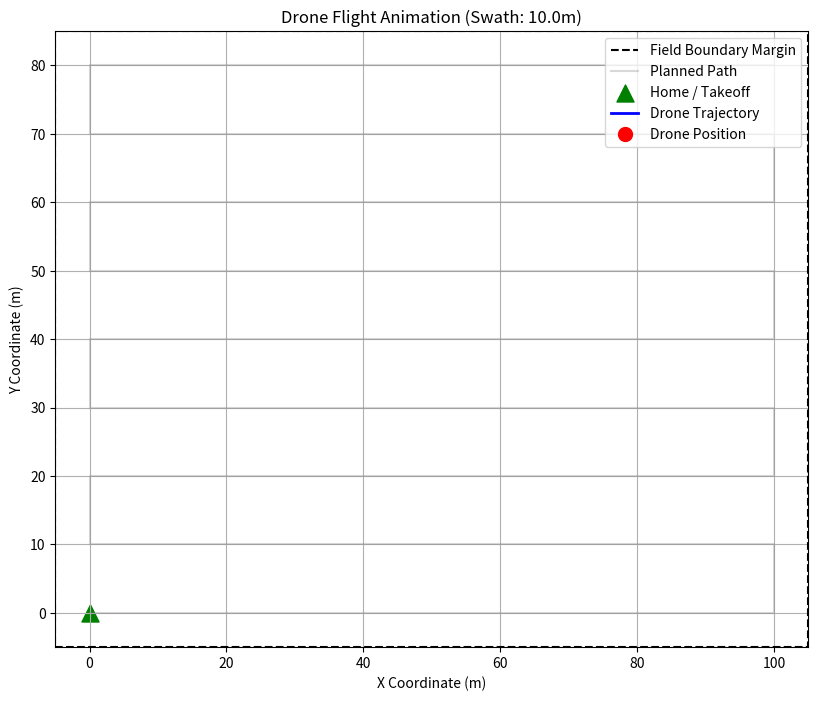

Python code for this plot: (Note: this script raises an exception after producing the figure.)
"""
Week 10 Lab Step 4: Drone Flight Trajectory Animation
- Generate an animation (GIF) of the drone moving along the planned spraying path.
"""

import numpy as np
import matplotlib.pyplot as plt
import matplotlib.animation as animation
import os

# 1. Parameter Setup & Path Generation
field_width = 100.0   
field_height = 80.0   
swath_width = 10.0     # Wide swath width (e.g., 10m) for faster animation

waypoints = []
y_coords = np.arange(0, field_height + swath_width, swath_width)
direction = 1 
for y in y_coords:
    if direction == 1:
        waypoints.append((0, y))
        waypoints.append((field_width, y))
    else:
        waypoints.append((field_width, y))
        waypoints.append((0, y))
    direction *= -1

# Separate x, y coordinates
x_coords = [p[0] for p in waypoints]
y_coords = [p[1] for p in waypoints]

# 2. Generate smooth trajectory via interpolation (for fluid animation)
num_frames_per_segment = 10
smooth_x = []
smooth_y = []
for i in range(len(x_coords)-1):
    x_segment = np.linspace(x_coords[i], x_coords[i+1], num_frames_per_segment)
    y_segment = np.linspace(y_coords[i], y_coords[i+1], num_frames_per_segment)
    smooth_x.extend(x_segment)
    smooth_y.extend(y_segment)

# Add RTL (Return To Launch) path
rtl_x = np.linspace(x_coords[-1], x_coords[0], 20)
rtl_y = np.linspace(y_coords[-1], y_coords[0], 20)
smooth_x.extend(rtl_x)
smooth_y.extend(rtl_y)

# 3. Matplotlib Animation Configuration
fig, ax = plt.subplots(figsize=(10, 8))
ax.set_xlim(-5, field_width+5)
ax.set_ylim(-5, field_height+5)

# Draw background (Field boundary and planned path)
ax.plot([-5, field_width+5, field_width+5, -5, -5], 
         [-5, -5, field_height+5, field_height+5, -5], 
         'k--', label='Field Boundary Margin')
ax.plot(x_coords, y_coords, 'gray', alpha=0.3, label='Planned Path')
ax.scatter(x_coords[0], y_coords[0], c='green', marker='^', s=150, label='Home / Takeoff')

# Objects to update during animation
line, = ax.plot([], [], 'b-', linewidth=2, label='Drone Trajectory')
drone_marker, = ax.plot([], [], 'ro', markersize=10, label='Drone Position')

ax.set_title(f"Drone Flight Animation (Swath: {swath_width}m)")
ax.set_xlabel("X Coordinate (m)")
ax.set_ylabel("Y Coordinate (m)")
ax.legend(loc='upper right')
ax.grid(True)
ax.set_aspect('equal')

def init():
    line.set_data([], [])
    drone_marker.set_data([], [])
    return line, drone_marker

def update(frame):
    x_data = smooth_x[:frame+1]
    y_data = smooth_y[:frame+1]
    line.set_data(x_data, y_data)
    
    if frame < len(smooth_x):
        drone_marker.set_data([smooth_x[frame]], [smooth_y[frame]])
        
    return line, drone_marker

# Create Animation
ani = animation.FuncAnimation(fig, update, frames=len(smooth_x),
                              init_func=init, blit=True, interval=50, repeat=False)

# Save result
output_dir = os.path.dirname(os.path.abspath(__file__))
output_gif = os.path.join(output_dir, "flight_animation.gif")
plt.tight_layout()

# Save as GIF using Pillow
ani.save(output_gif, writer='pillow', fps=20)
print(f"[SUCCESS] Animation GIF saved to: {output_gif}")

# Show animation window
plt.show()
